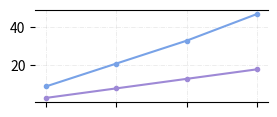

The matplotlib source for this figure:
from matplotlib import pyplot as plt
from matplotlib import pyplot as plt
import math
import os
import numpy as np
import scipy as sc
import pylab as pl
import seaborn as sns
from scipy.stats import ranksums
import random


def plot_memory():

    x_axis = ["5x", "10x", "20x", "40x"]

    memory_hifi = [0.89, 1.28, 1.78, 2.29]
    memory_ont = [0.98, 1.84, 2.3, 3.68]

    # # STEP: plot
    r1 = np.arange(len(x_axis))

    # fig = pl.figure(figsize=(2.5, 3))  # llc_x, llc_y, width, height
    fig = pl.figure(figsize=(3, 1.2))  # llc_x, llc_y, width, height

    ax = fig.add_subplot(1, 1, 1)

    # # for HiFi
    marker = "."
    line = "-"
    ax.plot(r1, memory_hifi, label="PC_thread_8", color="#bf9000", marker=marker, ls=line)

    marker = "."
    line = "--"
    ax.plot(r1, memory_ont, label="PC_thread_8", color="#bf9000", marker=marker, ls=line)

    # ax.grid(b=True, color='grey', linestyle='-.', linewidth=0.5, alpha=0.2)
    ax.grid(color='grey', linestyle='-.', linewidth=0.5, alpha=0.2)

    # ax.legend(loc='best', fontsize=7,)

    # Remove axes splines
    for s in ['left', 'right']:
        ax.spines[s].set_visible(False)

    plt.xticks([r for r in range(len(x_axis))], x_axis, fontsize=8, rotation=340)

    # # for HiFi
    plt.savefig("out_memory.png", dpi=1500, bbox_inches='tight',)

    # # for ONT
    # plt.savefig("out_time.png", dpi=1500, bbox_inches='tight',)

def plot_time():

    x_axis = ["5x", "10x", "20x", "40x"]

    time_hifi = {"PC_thread_8": [9, 21, 33, 47],
               "Cluster_thread_24": [3, 8, 13, 18],}

    time_ont = {"PC_thread_8": [24, 38, 65, 135],
               "Cluster_thread_24": [15, 26, 36, 77],
}



    # time_ont = {"PC_thread_8": [24, 38, 65, 135],
    #            "Cluster_thread_24": [25, 26, 36, 77],
    #            "Cluster_thread_48": [23, 21, 26, 57]}

    # # STEP: plot
    r1 = np.arange(len(x_axis))

    # fig = pl.figure(figsize=(2.5, 3))  # llc_x, llc_y, width, height
    fig = pl.figure(figsize=(3, 1.2))  # llc_x, llc_y, width, height

    ax = fig.add_subplot(1, 1, 1)

    # # for HiFi
    marker = "."
    line = "-"
    ax.plot(r1, np.array(time_hifi["PC_thread_8"]), label="PC_thread_8", color="#78a2e7", marker=marker, ls=line)
    ax.plot(r1, np.array(time_hifi["Cluster_thread_24"]), label="Cluster_thread_24", color="#9e89d6", marker=marker, ls=line)
    # ax.plot(r1, np.array(time_hifi["Cluster_thread_48"]), label="Cluster_thread_48", color="#e98d76", marker=marker, ls=line)

    # # # for ONT
    # marker = "."
    # line = "--"
    # ax.plot(r1, np.array(time_ont["PC_thread_8"]), label="PC_thread_8", color="#78a2e7", marker=marker, ls=line)
    # ax.plot(r1, np.array(time_ont["Cluster_thread_24"]), label="Cluster_thread_24", color="#9e89d6", marker=marker, ls=line)
    # ax.plot(r1, np.array(time_ont["Cluster_thread_48"]), label="Cluster_thread_48", color="#e98d76", marker=marker, ls=line)

    # ax.grid(b=True, color='grey', linestyle='-.', linewidth=0.5, alpha=0.2)
    ax.grid(color='grey', linestyle='-.', linewidth=0.5, alpha=0.2)

    # ax.legend(loc='best', fontsize=7,)

    # Remove axes splines
    for s in ['left', 'right']:
        ax.spines[s].set_visible(False)

    plt.xticks([r for r in range(len(x_axis))], x_axis, fontsize=8, rotation=340)

    # # for HiFi
    ax.set_xticklabels([], fontsize=10)
    plt.savefig("out_time.png", dpi=1500, bbox_inches='tight',)

    # for ONT
    # plt.savefig("out_time.png", dpi=1500, bbox_inches='tight',)


if __name__ == '__main__':
    plot_time()
    # plot_memory()